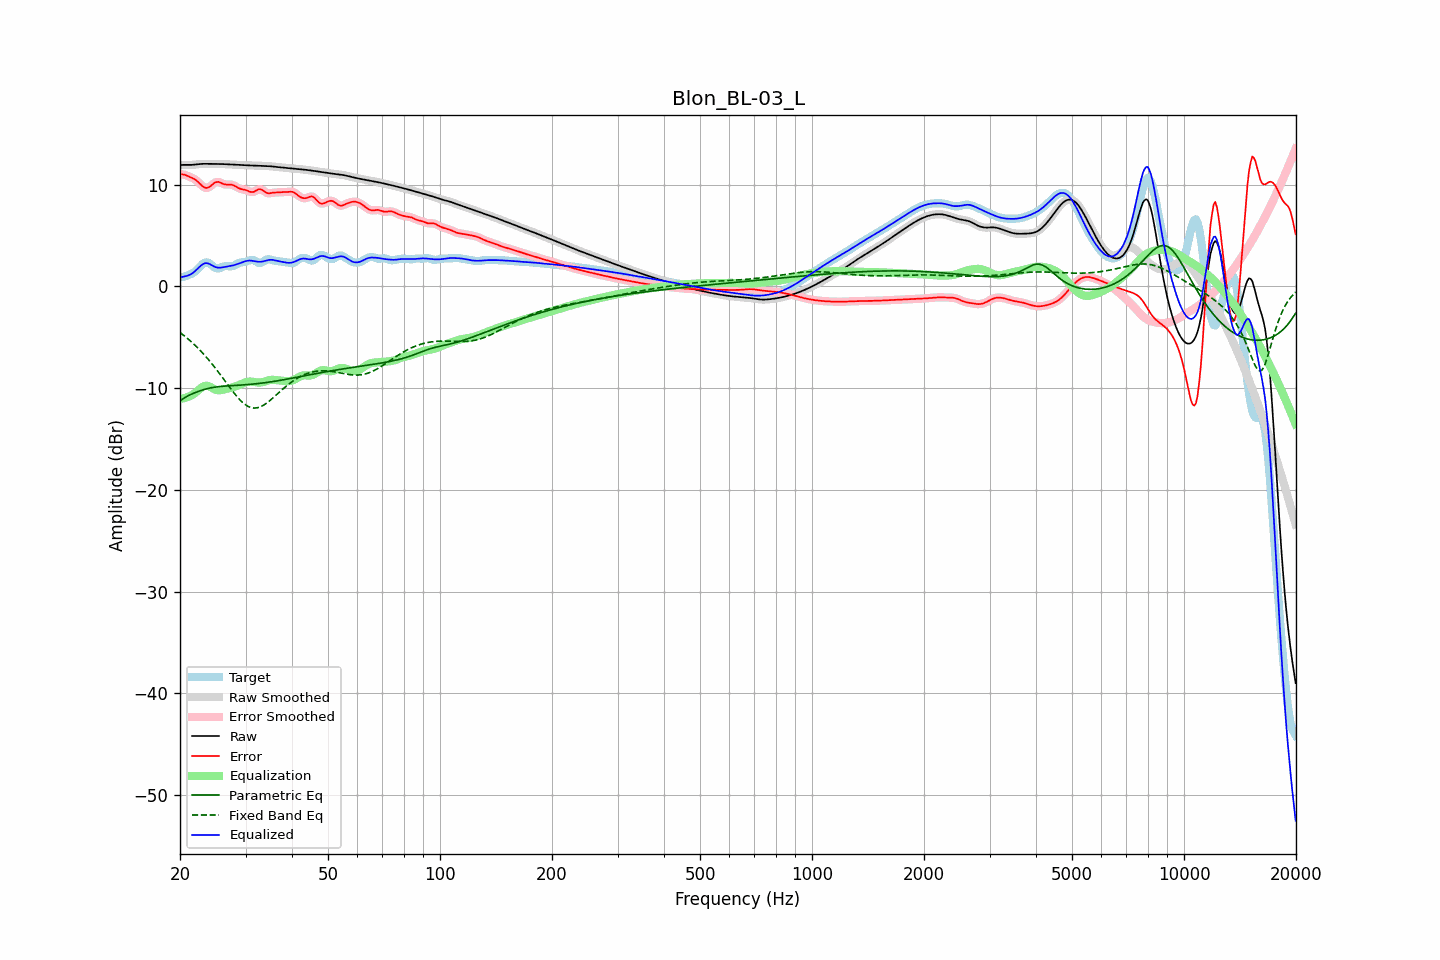

The data file committed next to this chart (first rows):
frequency, raw, error, smoothed, error_smoothed, equalization, parametric_eq, fixed_band_eq, equalized_raw, equalized_smoothed, target
20.00, 11.93, 11.03, 11.93, 11.03, -11.03, -11.22, -4.53, 0.90, 0.90, 0.90
20.20, 11.94, 11.02, 11.94, 11.02, -11.02, -11.13, -4.65, 0.92, 0.92, 0.92
20.40, 11.95, 11.00, 11.95, 11.00, -11.00, -11.04, -4.77, 0.95, 0.95, 0.95
20.61, 11.95, 10.98, 11.95, 10.97, -10.96, -10.94, -4.90, 0.99, 0.99, 0.97
20.81, 11.95, 10.91, 11.95, 10.91, -10.92, -10.84, -5.02, 1.03, 1.03, 1.04
21.02, 11.95, 10.84, 11.95, 10.85, -10.87, -10.75, -5.16, 1.08, 1.08, 1.10
21.23, 11.94, 10.78, 11.95, 10.78, -10.80, -10.67, -5.29, 1.14, 1.15, 1.17
21.44, 11.95, 10.71, 11.95, 10.71, -10.72, -10.60, -5.44, 1.23, 1.23, 1.24
21.66, 11.96, 10.64, 11.96, 10.64, -10.63, -10.53, -5.58, 1.33, 1.33, 1.32
21.87, 11.97, 10.56, 11.97, 10.55, -10.52, -10.47, -5.73, 1.45, 1.46, 1.41
22.09, 11.99, 10.44, 11.99, 10.44, -10.39, -10.40, -5.88, 1.60, 1.60, 1.55
22.31, 12.01, 10.31, 12.01, 10.31, -10.26, -10.34, -6.04, 1.75, 1.75, 1.70
22.54, 12.03, 10.15, 12.03, 10.15, -10.12, -10.29, -6.20, 1.90, 1.90, 1.87
22.76, 12.04, 10.00, 12.04, 9.99, -9.99, -10.23, -6.36, 2.05, 2.05, 2.04
22.99, 12.05, 9.85, 12.05, 9.85, -9.88, -10.18, -6.53, 2.17, 2.17, 2.20
23.22, 12.05, 9.74, 12.05, 9.74, -9.80, -10.13, -6.71, 2.25, 2.25, 2.31
23.45, 12.05, 9.69, 12.05, 9.69, -9.76, -10.09, -6.88, 2.29, 2.29, 2.37
23.69, 12.05, 9.69, 12.05, 9.69, -9.77, -10.05, -7.06, 2.28, 2.28, 2.36
23.92, 12.05, 9.75, 12.05, 9.75, -9.82, -10.01, -7.25, 2.23, 2.23, 2.30
24.16, 12.05, 9.86, 12.05, 9.86, -9.89, -9.98, -7.44, 2.16, 2.16, 2.19
24.40, 12.05, 9.99, 12.05, 10.00, -9.98, -9.94, -7.63, 2.07, 2.07, 2.05
24.65, 12.05, 10.13, 12.05, 10.12, -10.07, -9.92, -7.83, 1.98, 1.98, 1.91
24.89, 12.05, 10.23, 12.05, 10.22, -10.14, -9.89, -8.03, 1.91, 1.91, 1.81
25.14, 12.05, 10.27, 12.05, 10.27, -10.19, -9.87, -8.24, 1.86, 1.86, 1.77
25.39, 12.04, 10.28, 12.04, 10.27, -10.20, -9.85, -8.44, 1.84, 1.84, 1.77
25.65, 12.04, 10.21, 12.04, 10.22, -10.20, -9.84, -8.65, 1.84, 1.84, 1.83
25.91, 12.04, 10.14, 12.04, 10.15, -10.17, -9.82, -8.86, 1.86, 1.86, 1.89
26.16, 12.03, 10.07, 12.03, 10.08, -10.14, -9.81, -9.08, 1.89, 1.89, 1.96
26.43, 12.02, 10.03, 12.02, 10.03, -10.10, -9.79, -9.29, 1.92, 1.92, 1.99
26.69, 12.01, 10.01, 12.01, 10.02, -10.06, -9.78, -9.51, 1.95, 1.95, 1.99
26.96, 12.00, 10.01, 12.00, 10.02, -10.03, -9.77, -9.72, 1.97, 1.97, 1.99
27.23, 11.99, 10.02, 11.99, 10.02, -9.99, -9.76, -9.93, 2.00, 2.00, 1.97
27.50, 11.99, 10.01, 11.98, 10.00, -9.95, -9.75, -10.14, 2.03, 2.03, 1.98
27.77, 11.98, 9.96, 11.98, 9.96, -9.91, -9.74, -10.35, 2.07, 2.07, 2.02
28.05, 11.97, 9.89, 11.97, 9.88, -9.86, -9.73, -10.55, 2.11, 2.11, 2.08
28.33, 11.96, 9.79, 11.96, 9.79, -9.80, -9.72, -10.74, 2.16, 2.16, 2.17
28.62, 11.95, 9.70, 11.95, 9.70, -9.74, -9.71, -10.93, 2.21, 2.21, 2.25
28.90, 11.94, 9.63, 11.94, 9.63, -9.67, -9.70, -11.10, 2.27, 2.27, 2.32
29.19, 11.93, 9.58, 11.93, 9.58, -9.60, -9.69, -11.26, 2.33, 2.33, 2.36
29.48, 11.93, 9.54, 11.93, 9.54, -9.54, -9.68, -11.41, 2.39, 2.39, 2.38
29.78, 11.92, 9.51, 11.92, 9.51, -9.47, -9.67, -11.55, 2.45, 2.45, 2.41
30.08, 11.91, 9.47, 11.91, 9.46, -9.42, -9.66, -11.66, 2.49, 2.49, 2.44
30.38, 11.91, 9.41, 11.91, 9.40, -9.38, -9.65, -11.76, 2.53, 2.53, 2.50
30.68, 11.90, 9.34, 11.90, 9.34, -9.36, -9.63, -11.84, 2.54, 2.54, 2.56
30.99, 11.89, 9.29, 11.89, 9.29, -9.35, -9.62, -11.90, 2.54, 2.54, 2.61
31.30, 11.89, 9.27, 11.89, 9.28, -9.37, -9.61, -11.93, 2.52, 2.52, 2.61
31.61, 11.88, 9.31, 11.88, 9.32, -9.39, -9.59, -11.96, 2.49, 2.49, 2.57
31.93, 11.88, 9.39, 11.88, 9.39, -9.42, -9.57, -11.95, 2.46, 2.46, 2.49
32.24, 11.87, 9.48, 11.87, 9.48, -9.44, -9.56, -11.93, 2.43, 2.43, 2.39
32.57, 11.87, 9.56, 11.87, 9.54, -9.45, -9.54, -11.89, 2.42, 2.42, 2.31
32.89, 11.86, 9.56, 11.86, 9.55, -9.44, -9.52, -11.83, 2.42, 2.42, 2.30
33.22, 11.86, 9.50, 11.86, 9.49, -9.42, -9.50, -11.76, 2.44, 2.44, 2.36
33.55, 11.85, 9.39, 11.85, 9.39, -9.38, -9.48, -11.67, 2.47, 2.47, 2.46
33.89, 11.85, 9.27, 11.85, 9.28, -9.33, -9.46, -11.57, 2.51, 2.51, 2.57
34.23, 11.84, 9.19, 11.84, 9.20, -9.28, -9.44, -11.46, 2.56, 2.56, 2.64
34.57, 11.83, 9.15, 11.83, 9.16, -9.23, -9.42, -11.33, 2.60, 2.59, 2.68
34.92, 11.81, 9.16, 11.81, 9.16, -9.20, -9.39, -11.21, 2.62, 2.62, 2.65
35.27, 11.80, 9.19, 11.80, 9.19, -9.18, -9.37, -11.07, 2.62, 2.62, 2.61
35.62, 11.78, 9.22, 11.78, 9.21, -9.18, -9.34, -10.93, 2.60, 2.60, 2.56
35.97, 11.76, 9.23, 11.77, 9.23, -9.20, -9.32, -10.79, 2.56, 2.56, 2.53
... 635 more rows
